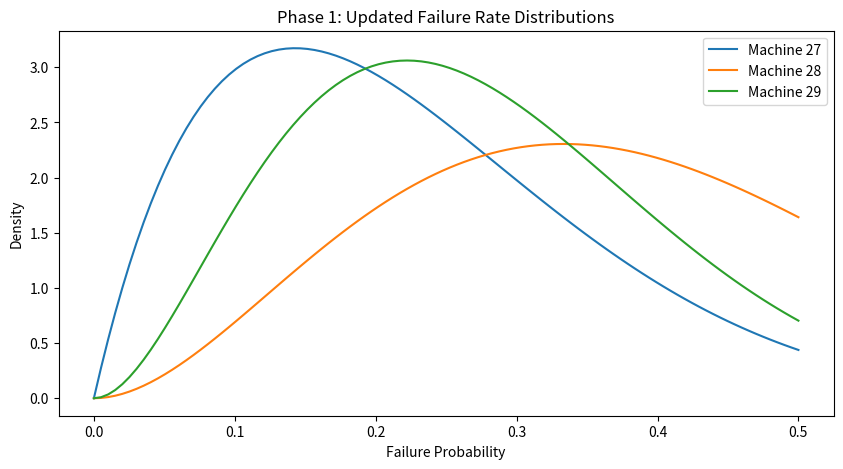
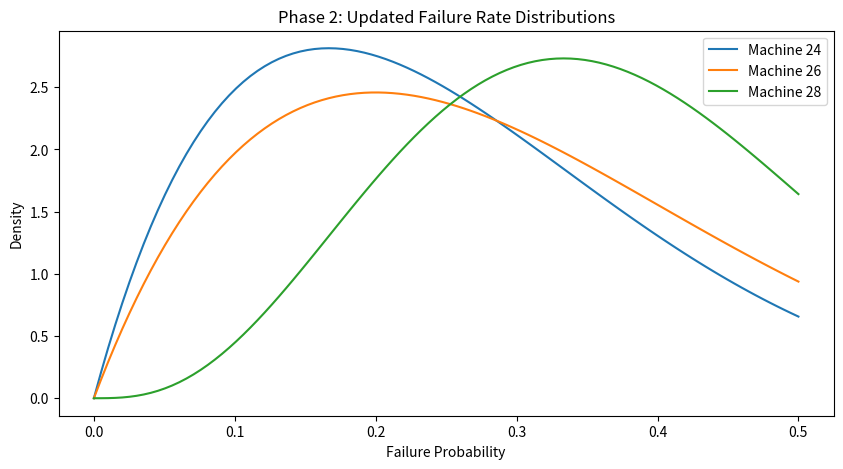
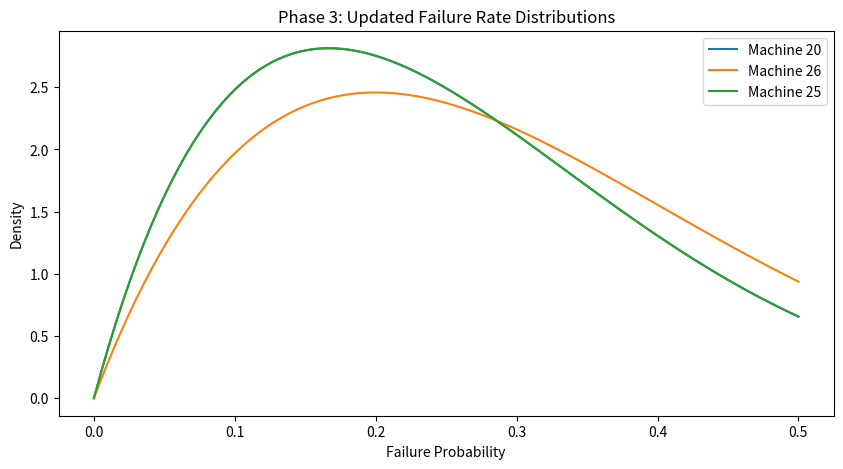
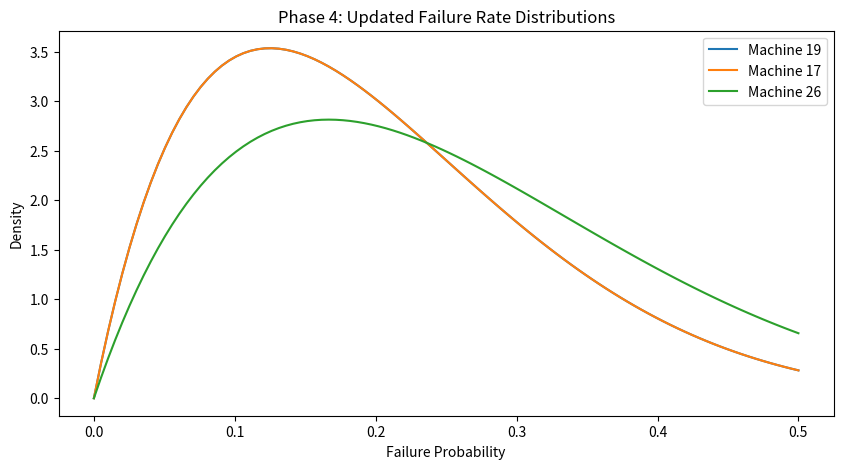
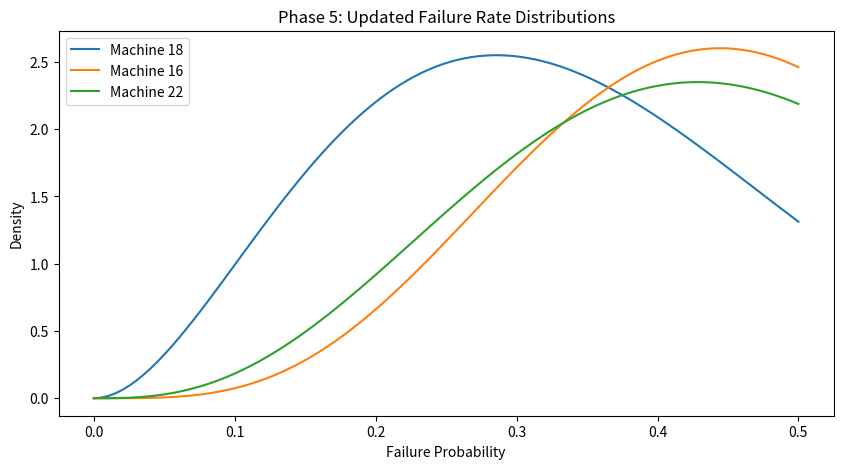

The matplotlib source for these figures, in order:
import numpy as np
import matplotlib.pyplot as plt
from scipy.stats import beta

# Parameters
num_washing_machines = 30  # Total machines
test_phases = 5            # Number of testing phases
machines_per_phase = 3      # Number of machines selected per phase
max_test_hours = 100        # Maximum possible test hours per machine

# Initialize prior beliefs (Beta distribution)
alpha_prior = np.ones(num_washing_machines) * 2  # Prior successes
beta_prior = np.ones(num_washing_machines) * 5   # Prior failures

# Simulated "true" failure rates for each washing machine (unknown in real life)
true_failure_rates = np.random.uniform(0.05, 0.4, size=num_washing_machines)  # Between 5% and 40% failure probability

# Initialize tracking of test results
test_results = np.zeros(num_washing_machines)  # Failures per machine
total_tests = np.zeros(num_washing_machines)   # Total tests per machine

# Simulation loop across test phases
for phase in range(test_phases):
    print(f"\n🔍 Phase {phase+1}")

    # Compute variance per machine (proxy for uncertainty)
    variances = beta.var(alpha_prior, beta_prior)

    # Select the machines with the highest variance for testing
    selected_indices = np.argsort(variances)[-machines_per_phase:]

    print(f"Selected machines for testing: {selected_indices}")

    # Thompson Sampling: Sample from posterior to determine test hours
    sampled_failure_probs = beta.rvs(alpha_prior[selected_indices], beta_prior[selected_indices])
    test_hours = sampled_failure_probs * max_test_hours  # Scale by max test hours

    print(f"Assigned test hours: {test_hours}")

    # Simulate test execution
    for i, machine_idx in enumerate(selected_indices):
        num_tests = int(test_hours[i] / 10)  # Assume every 10 hours = 1 test cycle
        failures = np.random.binomial(num_tests, true_failure_rates[machine_idx])  # Simulate failures

        # Update observed failures and total tests
        test_results[machine_idx] += failures
        total_tests[machine_idx] += num_tests

        # Update Bayesian posterior
        alpha_prior[machine_idx] += failures
        beta_prior[machine_idx] += (num_tests - failures)

    # Visualize posterior updates
    x_vals = np.linspace(0, 0.5, 100)
    plt.figure(figsize=(10, 5))
    for idx in selected_indices:
        plt.plot(x_vals, beta.pdf(x_vals, alpha_prior[idx], beta_prior[idx]), label=f"Machine {idx}")
    plt.title(f"Phase {phase+1}: Updated Failure Rate Distributions")
    plt.xlabel("Failure Probability")
    plt.ylabel("Density")
    plt.legend()
    plt.show()

# Final test results
print("\nFinal failure rate estimates:")
for i in range(num_washing_machines):
    mean_failure_rate = alpha_prior[i] / (alpha_prior[i] + beta_prior[i])
    print(f"Machine {i}: Estimated Failure Rate = {mean_failure_rate:.3f}")

